The GitHub repository RuikeYuan/partvision contains a labelled image folder "images" with 9 categories: alternator, brake disc, headlight left, headlight right, side mirror left, side mirror right, taillight left, taillight right, wheel rim. Examples follow, each with its label.

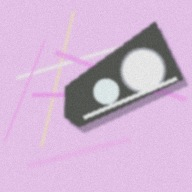
Label: headlight right

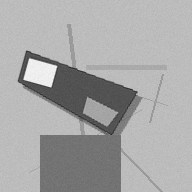
Label: taillight right

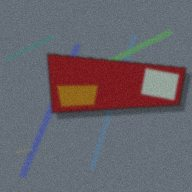
Label: taillight left

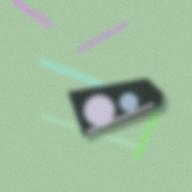
Label: headlight left

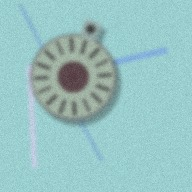
Label: alternator

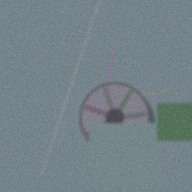
Label: wheel rim
